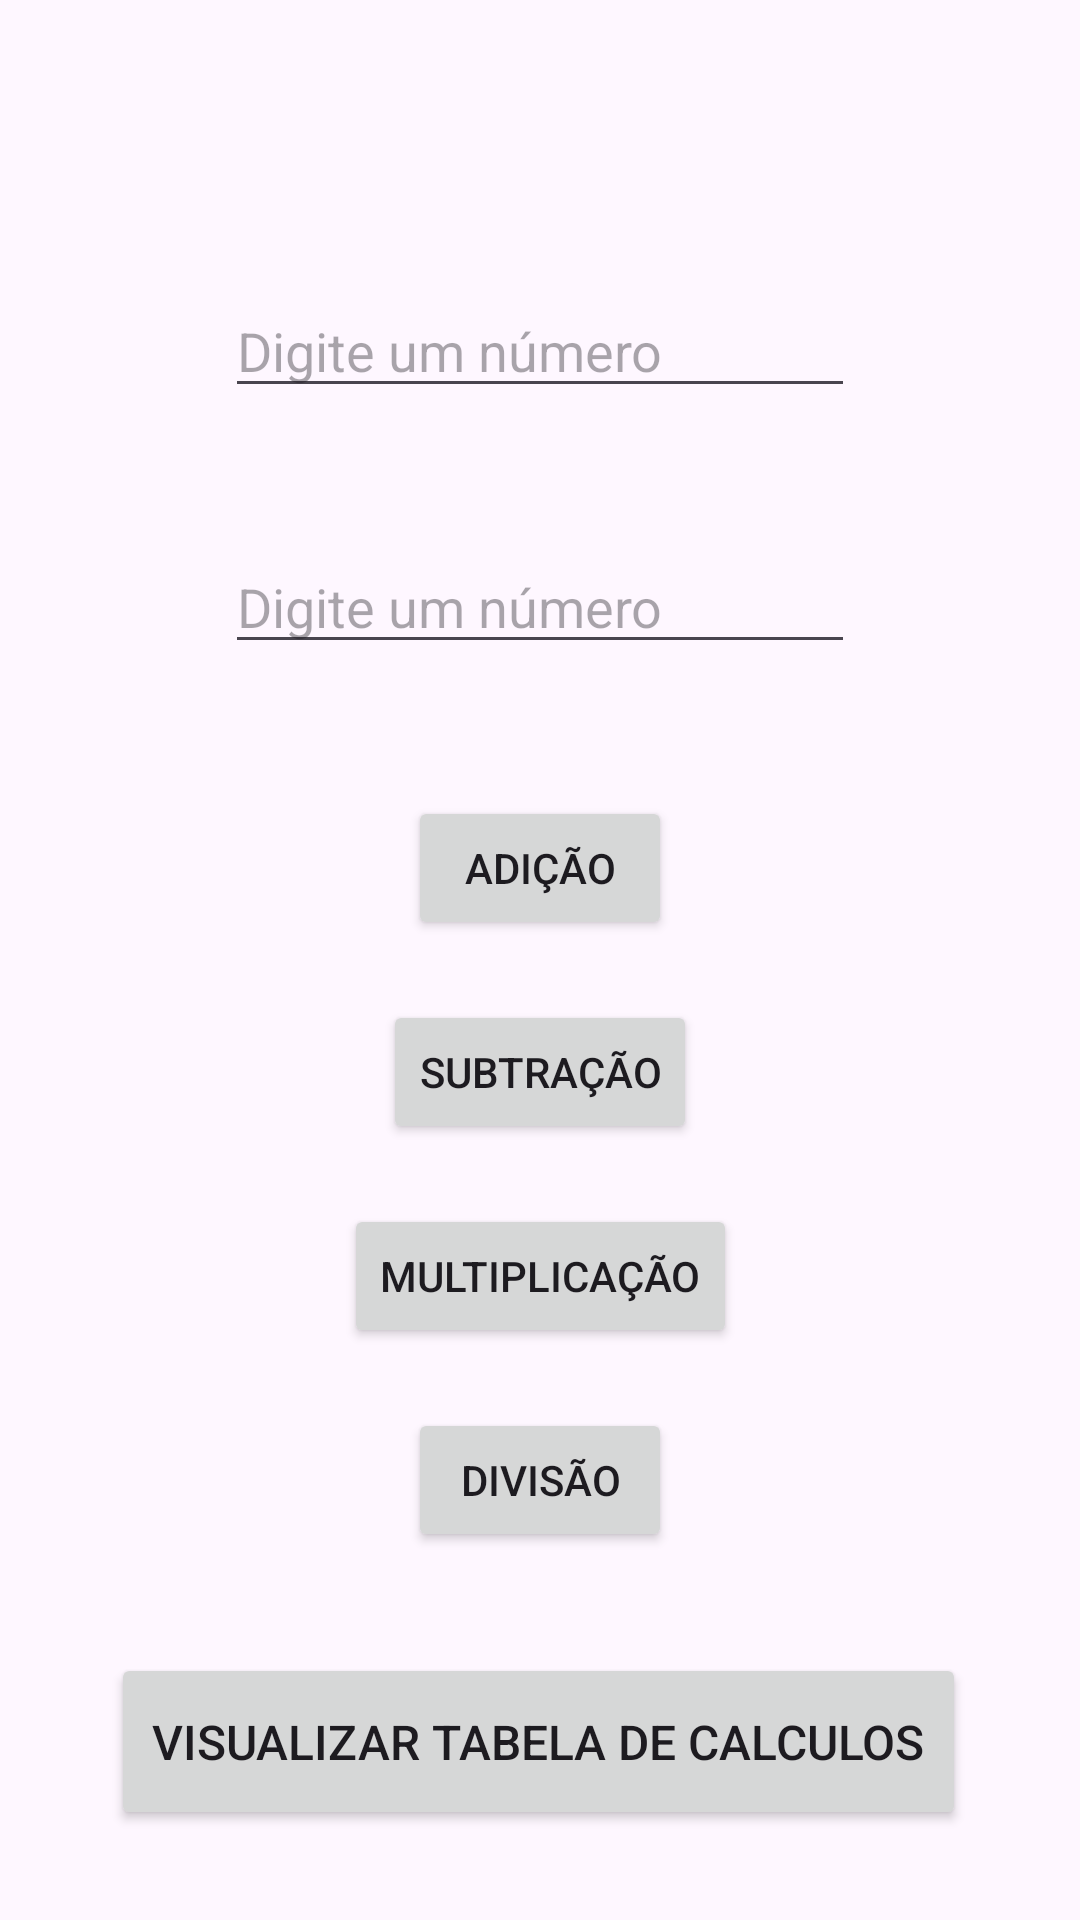

The Android layout XML behind this screen, and the referenced resources:
<!-- AndroidManifest.xml: application theme Theme.AppPekus -->
<!-- res/layout/activity_main.xml -->
<?xml version="1.0" encoding="utf-8"?>
<androidx.constraintlayout.widget.ConstraintLayout xmlns:android="http://schemas.android.com/apk/res/android"
    xmlns:app="http://schemas.android.com/apk/res-auto"
    xmlns:tools="http://schemas.android.com/tools"
    android:layout_width="match_parent"
    android:layout_height="match_parent"
    tools:context=".MainActivity">

    <EditText
        android:id="@+id/valor1"
        android:layout_width="wrap_content"
        android:layout_height="wrap_content"
        android:ems="10"
        android:hint="Digite um número"
        android:inputType="numberDecimal"
        app:layout_constraintBottom_toBottomOf="parent"
        app:layout_constraintEnd_toEndOf="parent"
        app:layout_constraintHorizontal_bias="0.5"
        app:layout_constraintStart_toStartOf="parent"
        app:layout_constraintTop_toTopOf="parent"
        app:layout_constraintVertical_bias="0.158" />

    <EditText
        android:id="@+id/valor2"
        android:layout_width="wrap_content"
        android:layout_height="wrap_content"
        android:layout_marginTop="44dp"
        android:ems="10"
        android:hint="Digite um número"
        android:inputType="numberDecimal"
        app:layout_constraintEnd_toEndOf="parent"
        app:layout_constraintHorizontal_bias="0.5"
        app:layout_constraintStart_toStartOf="parent"
        app:layout_constraintTop_toBottomOf="@+id/valor1" />

    <Button
        android:id="@+id/button"
        android:layout_width="wrap_content"
        android:layout_height="wrap_content"
        android:layout_marginTop="44dp"
        android:onClick="Adicao"
        android:text="Adição"
        app:layout_constraintEnd_toEndOf="parent"
        app:layout_constraintHorizontal_bias="0.5"
        app:layout_constraintStart_toStartOf="parent"
        app:layout_constraintTop_toBottomOf="@+id/valor2" />

    <Button
        android:id="@+id/button2"
        android:layout_width="wrap_content"
        android:layout_height="wrap_content"
        android:layout_marginTop="20dp"
        android:onClick="Subtracao"
        android:text="Subtração"
        app:layout_constraintEnd_toEndOf="parent"
        app:layout_constraintHorizontal_bias="0.5"
        app:layout_constraintStart_toStartOf="parent"
        app:layout_constraintTop_toBottomOf="@+id/button" />

    <Button
        android:id="@+id/button3"
        android:layout_width="wrap_content"
        android:layout_height="wrap_content"
        android:layout_marginTop="20dp"
        android:onClick="Multiplicacao"
        android:text="Multiplicação"
        app:layout_constraintEnd_toEndOf="parent"
        app:layout_constraintHorizontal_bias="0.5"
        app:layout_constraintStart_toStartOf="parent"
        app:layout_constraintTop_toBottomOf="@+id/button2" />

    <Button
        android:id="@+id/button4"
        android:layout_width="wrap_content"
        android:layout_height="wrap_content"
        android:layout_marginTop="20dp"
        android:onClick="Divisao"
        android:text="Divisão"
        app:layout_constraintEnd_toEndOf="parent"
        app:layout_constraintStart_toStartOf="parent"
        app:layout_constraintTop_toBottomOf="@+id/button3" />

    <Button
        android:id="@+id/tabelaCalculos"
        android:layout_width="285dp"
        android:layout_height="59dp"
        android:text="Visualizar Tabela de Calculos"
        android:textSize="16sp"
        app:layout_constraintBottom_toBottomOf="parent"
        app:layout_constraintEnd_toEndOf="parent"
        app:layout_constraintHorizontal_bias="0.495"
        app:layout_constraintStart_toStartOf="parent"
        app:layout_constraintTop_toBottomOf="@+id/button4"
        app:layout_constraintVertical_bias="0.529" />

</androidx.constraintlayout.widget.ConstraintLayout>
<!-- resources referenced by this layout -->
<resources>
  <style name="Theme.AppPekus" parent="Base.Theme.AppPekus" />
  <style name="Base.Theme.AppPekus" parent="Theme.Material3.DayNight.NoActionBar">
          
          
      </style>
</resources>
